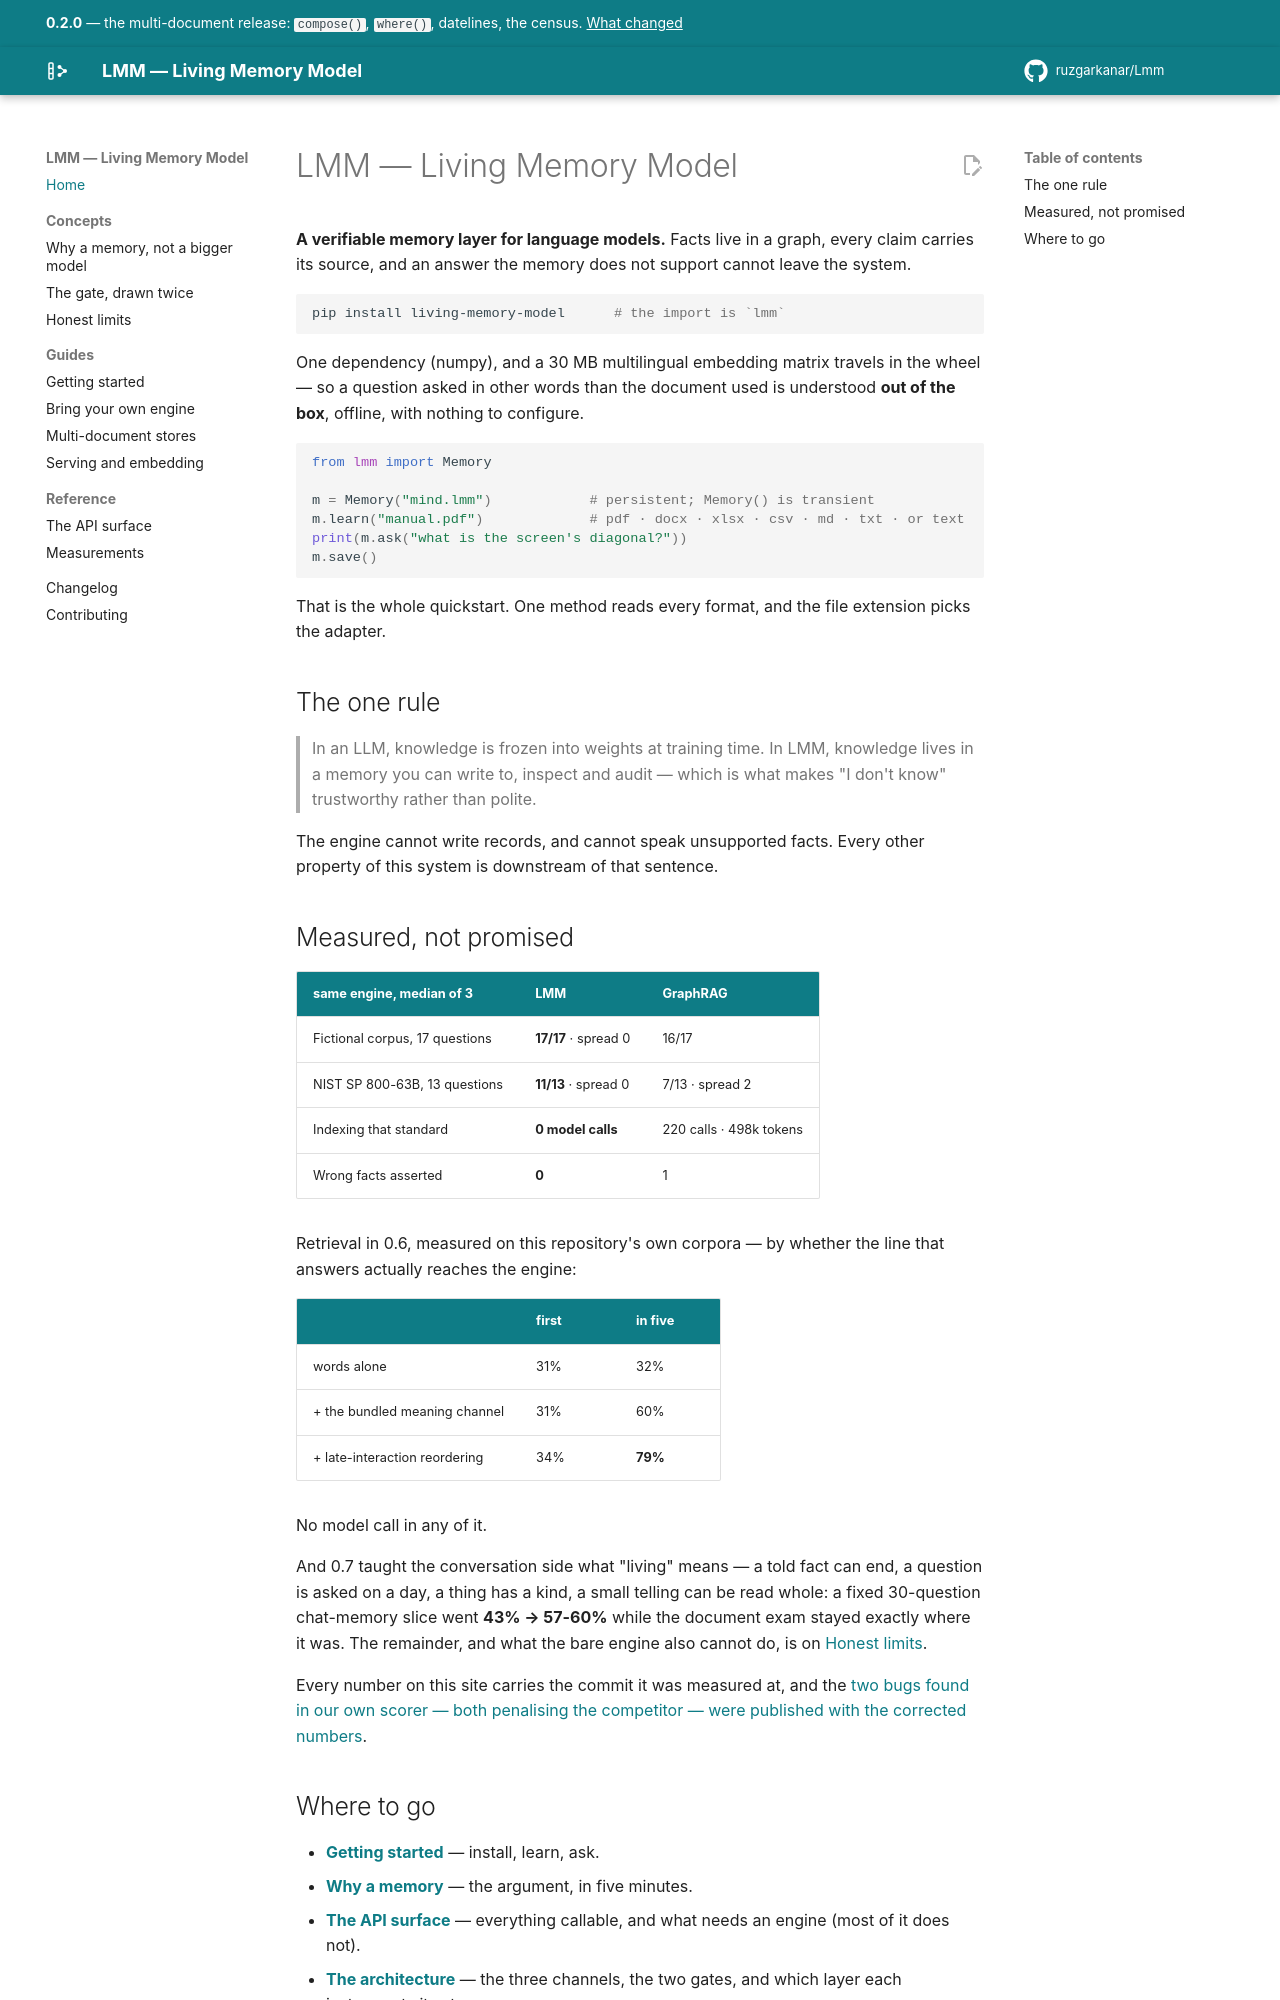

repository: ruzgarkanar/Lmm · page: index.html · generator: mkdocs

# LMM — Living Memory Model

**A verifiable memory layer for language models.** Facts live in a graph,
every claim carries its source, and an answer the memory does not support
cannot leave the system.

```bash
pip install living-memory-model      # the import is `lmm`
```

One dependency (numpy), and a 30 MB multilingual embedding matrix travels in
the wheel — so a question asked in other words than the document used is
understood **out of the box**, offline, with nothing to configure.

```python
from lmm import Memory

m = Memory("mind.lmm")            # persistent; Memory() is transient
m.learn("manual.pdf")             # pdf · docx · xlsx · csv · md · txt · or text
print(m.ask("what is the screen's diagonal?"))
m.save()
```

That is the whole quickstart. One method reads every format, and the file
extension picks the adapter.

## The one rule

> In an LLM, knowledge is frozen into weights at training time.
> In LMM, knowledge lives in a memory you can write to, inspect and audit —
> which is what makes "I don't know" trustworthy rather than polite.

The engine cannot write records, and cannot speak unsupported facts. Every
other property of this system is downstream of that sentence.

## Measured, not promised

| same engine, median of 3 | LMM | GraphRAG |
|---|---|---|
| Fictional corpus, 17 questions | **17/17** · spread 0 | 16/17 |
| NIST SP 800-63B, 13 questions | **11/13** · spread 0 | 7/13 · spread 2 |
| Indexing that standard | **0 model calls** | 220 calls · 498k tokens |
| Wrong facts asserted | **0** | 1 |

Retrieval in 0.6, measured on this repository's own corpora — by whether the
line that answers actually reaches the engine:

| | first | in five |
|---|---|---|
| words alone | 31% | 32% |
| + the bundled meaning channel | 31% | 60% |
| + late-interaction reordering | 34% | **79%** |

No model call in any of it.

And 0.7 taught the conversation side what "living" means — a told fact
can end, a question is asked on a day, a thing has a kind, a small
telling can be read whole: a fixed 30-question chat-memory slice went
**43% → 57-60%** while the document exam stayed exactly where it was.
The remainder, and what the bare engine also cannot do, is on
[Honest limits](concepts/limits.md).

Every number on this site carries the commit it was measured at, and the
[two bugs found in our own scorer — both penalising the competitor —
were published with the corrected numbers](reference/measurements.md).
